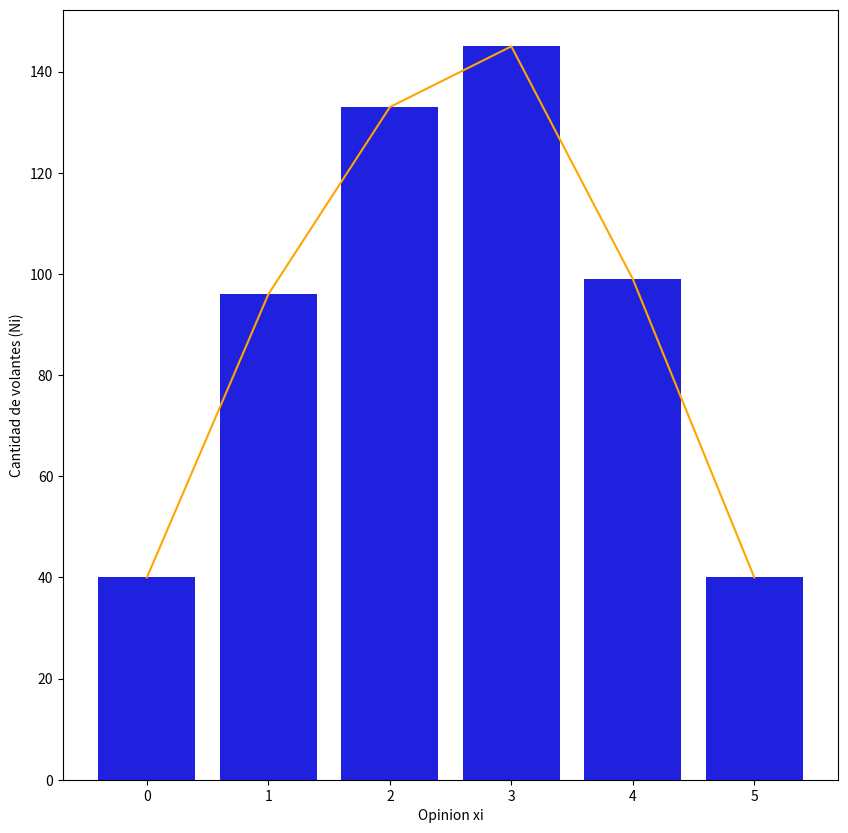

Python code for this plot:
import pandas as pd
import seaborn as sns
import matplotlib.pyplot as plt

data = pd.DataFrame({"Opinion xi": [5,4,3,2,1,0], "Cantidad de volantes (Ni)": [40,99,145,133,96,40],"Productos(Ni*xi)": [200,396,435,266,96,0], "Ni*((xi-media)^2)":[246.21,217.14,33.54,35.82,221.50,253.81]})

def media_ponderada(data):
    suma = 0
    for i in range(len(data["Cantidad de volantes (Ni)"])):
        suma = suma + data["Cantidad de volantes (Ni)"][i] * data["Opinion xi"][i]
    
    count=0
    for i in data["Cantidad de volantes (Ni)"]:
        count= count+ i
    
    media= suma/count
    return media

def varianza(data):
    count=0
    for i in data["Ni*((xi-media)^2)"]:
        count= count+i
    
    varianza = count/data["Cantidad de volantes (Ni)"].sum()
    return varianza

def visualizacion(media, desviacion):
    print("el 68% de los datos estan entre:", media-desviacion, "y", media+desviacion)
    print("el 95% de los datos estan entre:", media-2*desviacion, "y", media+2*desviacion)
    print("el 99.7% de los datos estan entre:", media-3*desviacion, "y", media+3*desviacion)
    
    
def grafica(data):
    plt.figure(figsize = ((10,10)))
    sns.barplot(data = data, x = "Opinion xi", y="Cantidad de volantes (Ni)", color = "Blue")
    sns.lineplot(data = data, x = "Opinion xi", y="Cantidad de volantes (Ni)", color = "Orange")

media_ponderada(data)
x=varianza(data)
desviacion= x**0.5
visualizacion(media_ponderada(data), desviacion)
grafica(data)